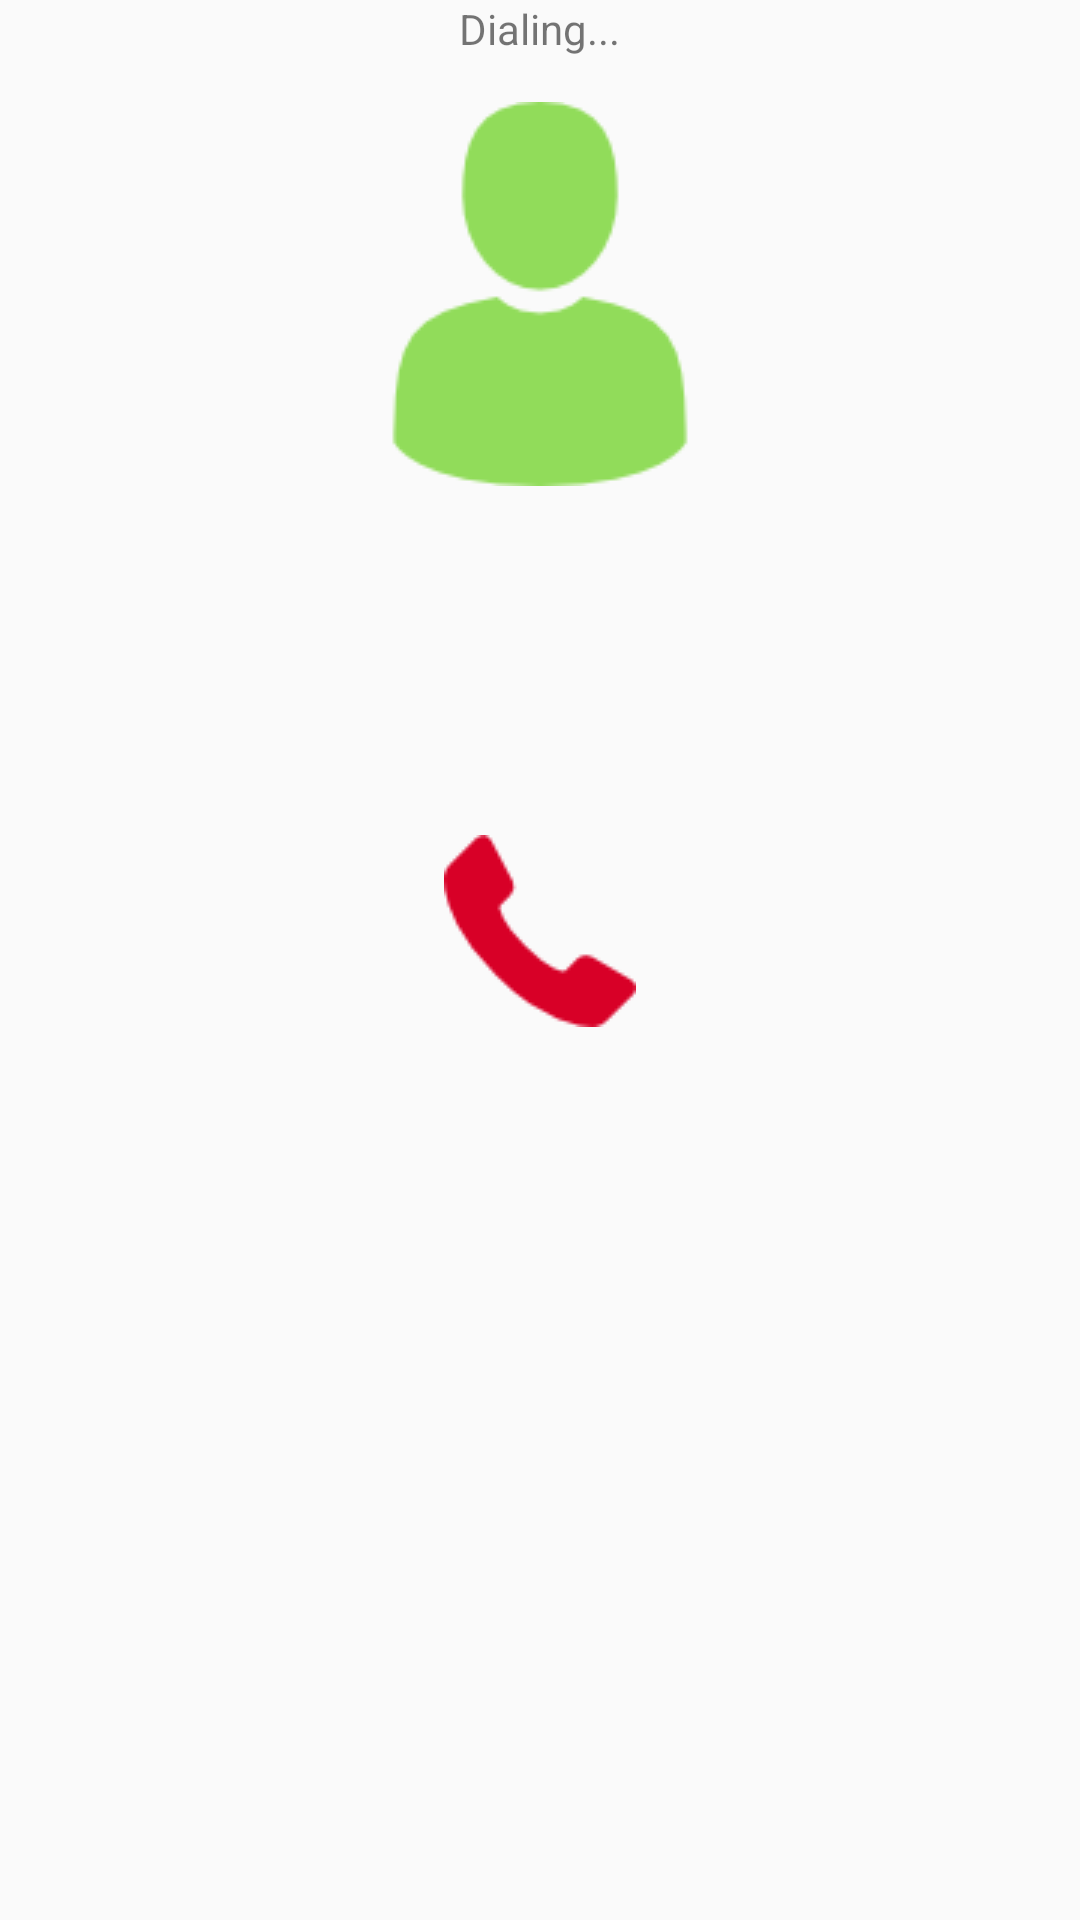

Layout XML and referenced resources for this Android screen:
<!-- AndroidManifest.xml: application theme AppTheme -->
<!-- res/layout/activity_dialer.xml -->
<?xml version="1.0" encoding="utf-8"?>
<LinearLayout xmlns:android="http://schemas.android.com/apk/res/android"
    android:layout_width="match_parent"
    android:layout_height="match_parent"
    android:layout_margin="15dp"
    android:orientation="vertical"
    android:gravity="center_horizontal" >

    <TextView
        android:text="@string/text_dialer"
        android:layout_width="wrap_content"
        android:layout_height="wrap_content" />

    <ImageView
        android:layout_width="wrap_content"
        android:layout_height="wrap_content"
        android:layout_margin="15dp"
        android:src="@drawable/dialer_contact"/>
    <TextView
        android:id="@+id/nameContact_textView"
        android:layout_width="wrap_content"
        android:layout_height="wrap_content"
        android:textSize="20sp" />

    <TextView
        android:id="@+id/numberContact_textView"
        android:layout_width="wrap_content"
        android:layout_height="wrap_content"
        android:textSize="18sp" />

    <ImageView
        android:id="@+id/turnOff"
        android:layout_width="wrap_content"
        android:layout_height="wrap_content"
        android:layout_marginTop="50dp"
        android:src="@drawable/turnoff_call"/>

</LinearLayout>
<!-- resources referenced by this layout -->
<resources>
  <!-- drawable dialer_contact: png bitmap (drawable, 2464 bytes) -->
  <!-- drawable turnoff_call: png bitmap (drawable, 1481 bytes) -->
  <string name="text_dialer">Dialing...</string>
  <style name="AppTheme" parent="Theme.AppCompat.Light.DarkActionBar">
          
          <item name="colorPrimary">@color/colorPrimary</item>
          <item name="colorPrimaryDark">@color/colorPrimaryDark</item>
          <item name="colorAccent">@color/colorAccent</item>
      </style>
  <!-- not gathered from this repository: default colours our renderer supplied (Android Studio template values) -->
  <color name="colorPrimary">#FF6200EE</color>
  <color name="colorPrimaryDark">#FF3700B3</color>
  <color name="colorAccent">#FF03DAC5</color>
</resources>
